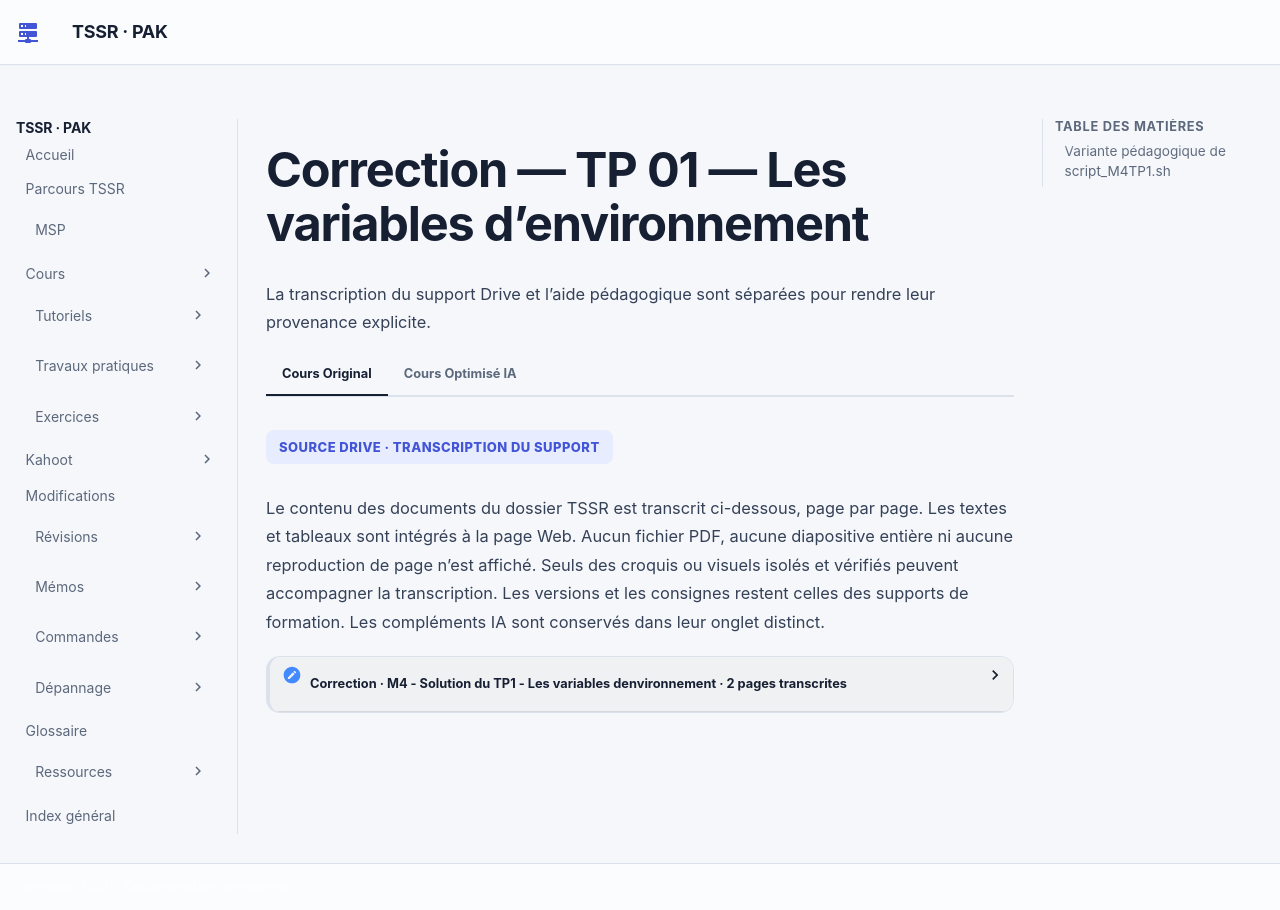

repository: sk34pk25/tssr-cours · page: tp/11-initiation-scripting-bash/module-04/correction-tp-01/index.html · generator: mkdocs

# Correction — TP 01 — Les variables d’environnement

`HISTFILE` désigne le fichier d’historique et `PATH` contient les répertoires de recherche des commandes. Le document source les repère avec des filtres sur `set`. Pour confirmer une variable précise, affichez sa valeur directement.

```bash
printf 'HISTFILE=%s\nPATH=%s\n' "$HISTFILE" "$PATH"
```

## Variante pédagogique de script_M4TP1.sh

Cette correction conserve la liste par extension et les trois résultats attendus. Utilisez des fichiers texte du laboratoire pour le comptage et les extraits. Les fichiers `.odt` ou `.docx` sont des conteneurs dont la lecture brute n’affiche pas leurs paragraphes.

```bash
#!/bin/bash
rep=$PWD
extension=txt
shopt -s nullglob
fichiers=(./*."$extension")
printf 'Fichiers .%s dans %s\n' "$extension" "$rep"
if (( ${#fichiers[@]} == 0 )); then
    printf '%s\n' "Aucune correspondance."
else
    ls -ld -- "${fichiers[@]}"
fi

printf '%s' "Fichier texte à examiner : "
IFS= read -r fic || exit 1
if [[ ! -f $fic || ! -r $fic ]]; then
    printf 'Fichier ordinaire illisible ou absent : %s\n' "$fic" >&2
    exit 2
fi

nblign=$(wc -l < "$fic") || exit 3
printf 'Nombre de fins de ligne : %s\n' "$nblign"
printf '%s\n' 'Deux premières lignes'
head -n 2 -- "$fic" || exit 3
printf '%s\n' 'Deux dernières lignes'
tail -n 2 -- "$fic" || exit 3
```

Dans l’original, `cat $fic | wc -l`, `head` et `tail` apparaissent dans des pipelines analogues. Les chemins cités et la redirection directe prennent en charge les noms comportant des espaces. Vérifiez un fichier vide, un fichier avec moins de deux lignes et un chemin inexistant.

[Revenir au TP 01](index.md)
